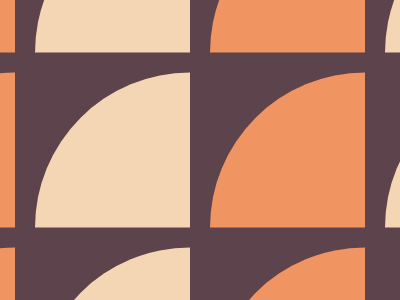

Reproduce this picture with HTML and CSS.

<!DOCTYPE html>
<html>
<head>
	<meta charset="utf-8">
	<title>Matrix</title>

<style type="text/css">

body { margin: 0;
       height: 100vh;
}
	

div { background:#5C434C;
       position: absolute;
       
       display: grid;
       grid-template-rows: repeat(3,175px);
       grid-template-columns: repeat(4,175px);

       top: 50%;
       left: 50%;
       transform: translate(-50%,-50%);}

span { background:#F09462;margin:10px;
       border-radius:100% 0 0 0; }

span:nth-child(even) { background:#F5D6B4; }


</style>

</head>
<body>
<div>
<span></span>
<span></span>
<span></span>
<span></span>
<span></span>
<span></span>
<span></span>
<span></span>
<span></span>
<span></span>
<span></span>
<span></span>
</div>

</body>
</html>